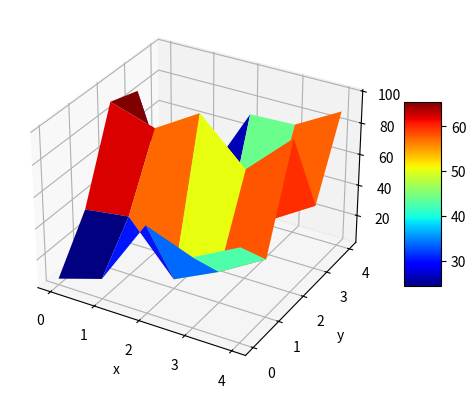

This figure's Python source:
import random
import numpy as np
import matplotlib.pyplot as plt
import mpl_toolkits.mplot3d.axes3d as p3
from matplotlib import cm
import random as rand
import sys
import math

sys.setrecursionlimit(20000)
nx, ny = 5,5

x = range(nx)
y = range(ny)

data = np.random.random_integers(1,100,(nx,ny))
datamap = []

for indexOfi, i in enumerate(data):
	for indexOfj, j in enumerate(i):
		ele = [indexOfj, indexOfi, j]
		datamap.append(ele)
		
#print(data)
#print(datamap)

maxZ = min(datamap, key = lambda x:x[2])
print('the real answers is: ' + str(maxZ))
maxY = datamap[(nx * ny - 1)][1]
maxX = datamap[(nx * ny - 1)][0]
minY = datamap[0][1]
minX = datamap[0][0]

def findLowest():
	attemptsScalar = 1.1
	def checkUp(i, turnNo, currentLowest):
		#print('Starting with: ' + str(i))
		#print('checking up')
		currY = i[1] 								#gets the y value for the random element
		currX = i[0]								#gets the x value for the random element
		newY = currY + 1
		if(newY < maxY):
			indexForY = newY * ny						#increases the y value by 1 and multiplies by the size 
			newIndex = indexForY + currX					#in order to get the right element if possible
			#print(datamap[newIndex])
			if(datamap[newIndex][2] < i[2]):
				#print('The Z value for upper was lower')
				setLowest(datamap[newIndex], turnNo, currentLowest)
			else:
				#print('The Z value for upper was higher')
				checkDown(i, turnNo, currentLowest)
				
		else:
			#print('Going up puts us out of bounds')
			checkDown(i, turnNo, currentLowest)
			
	def checkDown(i, turnNo, currentLowest):
		#print('checking down')
		currY = i[1]
		currX = i[0]
		newY = currY - 1
		if(newY >= minY):
			indexForY = newY * ny
			newIndex = indexForY + currX
			#print(datamap[newIndex])
			if(datamap[newIndex][2] < i[2]):
				#print('the Z value for down was lower')
				setLowest(datamap[newIndex], turnNo, currentLowest)
			else:
				#print('The Z value for down was higher')
				checkLeft(i, turnNo, currentLowest)
		else:
			#print('Going down puts us out of bounds')
			checkLeft(i, turnNo, currentLowest)
			
	def checkLeft(i, turnNo, currentLowest):
		print('checking left')
		currY = i[1]
		currX = i[0]
		newX = currX - 1
		if(newX >= minX):
			newIndex = (currY * ny) + newX
			#print(datamap[newIndex])
			if(datamap[newIndex][2] < i[2]):
				#print('the Z value for left was lower')
				setLowest(datamap[newIndex], turnNo, currentLowest)
			else:
				#print('The Z value for left was higher')
				checkRight(i, turnNo, currentLowest)
		else:
			#print('Going left puts us out of bounds')
			checkRight(i, turnNo, currentLowest)
			
	def checkRight(i, turnNo, currentLowest):
		#print('checking right')
		currY = i[1]
		currX = i[0]
		newX = currX + 1
		if(newX < maxX):
			newIndex = (currY * ny) + newX
			print(datamap[newIndex])
			if(datamap[newIndex][2] < i[2]):
				#print('the Z value for right was lower')
				setLowest(datamap[newIndex], turnNo, currentLowest)
			else:
				#print('The Z value for right was higher')
				generateRandom(turnNo, currentLowest)
		else:
			#print('Going right puts us out of bounds')
			generateRandom(turnNo, currentLowest)
			
	def setLowest(i, turnNo, currentLowest):
		maxTries = math.floor((nx * ny)/attemptsScalar)								
		#print('the currentLowest at the start is: ' + str(currentLowest))
		#print('the current number of tries is:->>>>>>>>>>>>>>>' + str(turnNo))
		if(currentLowest != None):
			if(currentLowest[2]>i[2]):
				currentLowest = i
		else:
			currentLowest = i	
		print('THE Current Lowest is Now:--------------------->' + str(currentLowest))
		if(turnNo <= maxTries):
			checkUp(i, turnNo + 1, currentLowest)
		
	def generateRandom(turnNo = 0, currentLowest = None):
		i = rand.choice(datamap)
		setLowest(i, turnNo, currentLowest)
		
	generateRandom()
	
findLowest()


hf = plt.figure()

ha = hf.add_subplot(111,projection='3d')

X,Y = np.meshgrid(x,y)
ax = ha.plot_surface(X,Y,data, rstride = 1, cstride = 1, cmap = cm.jet)
ha.set_zlabel('z')
ha.set_ylabel('y')
ha.set_xlabel('x')

hf.colorbar(ax, shrink= 0.5, aspect = 5)
plt.show()
